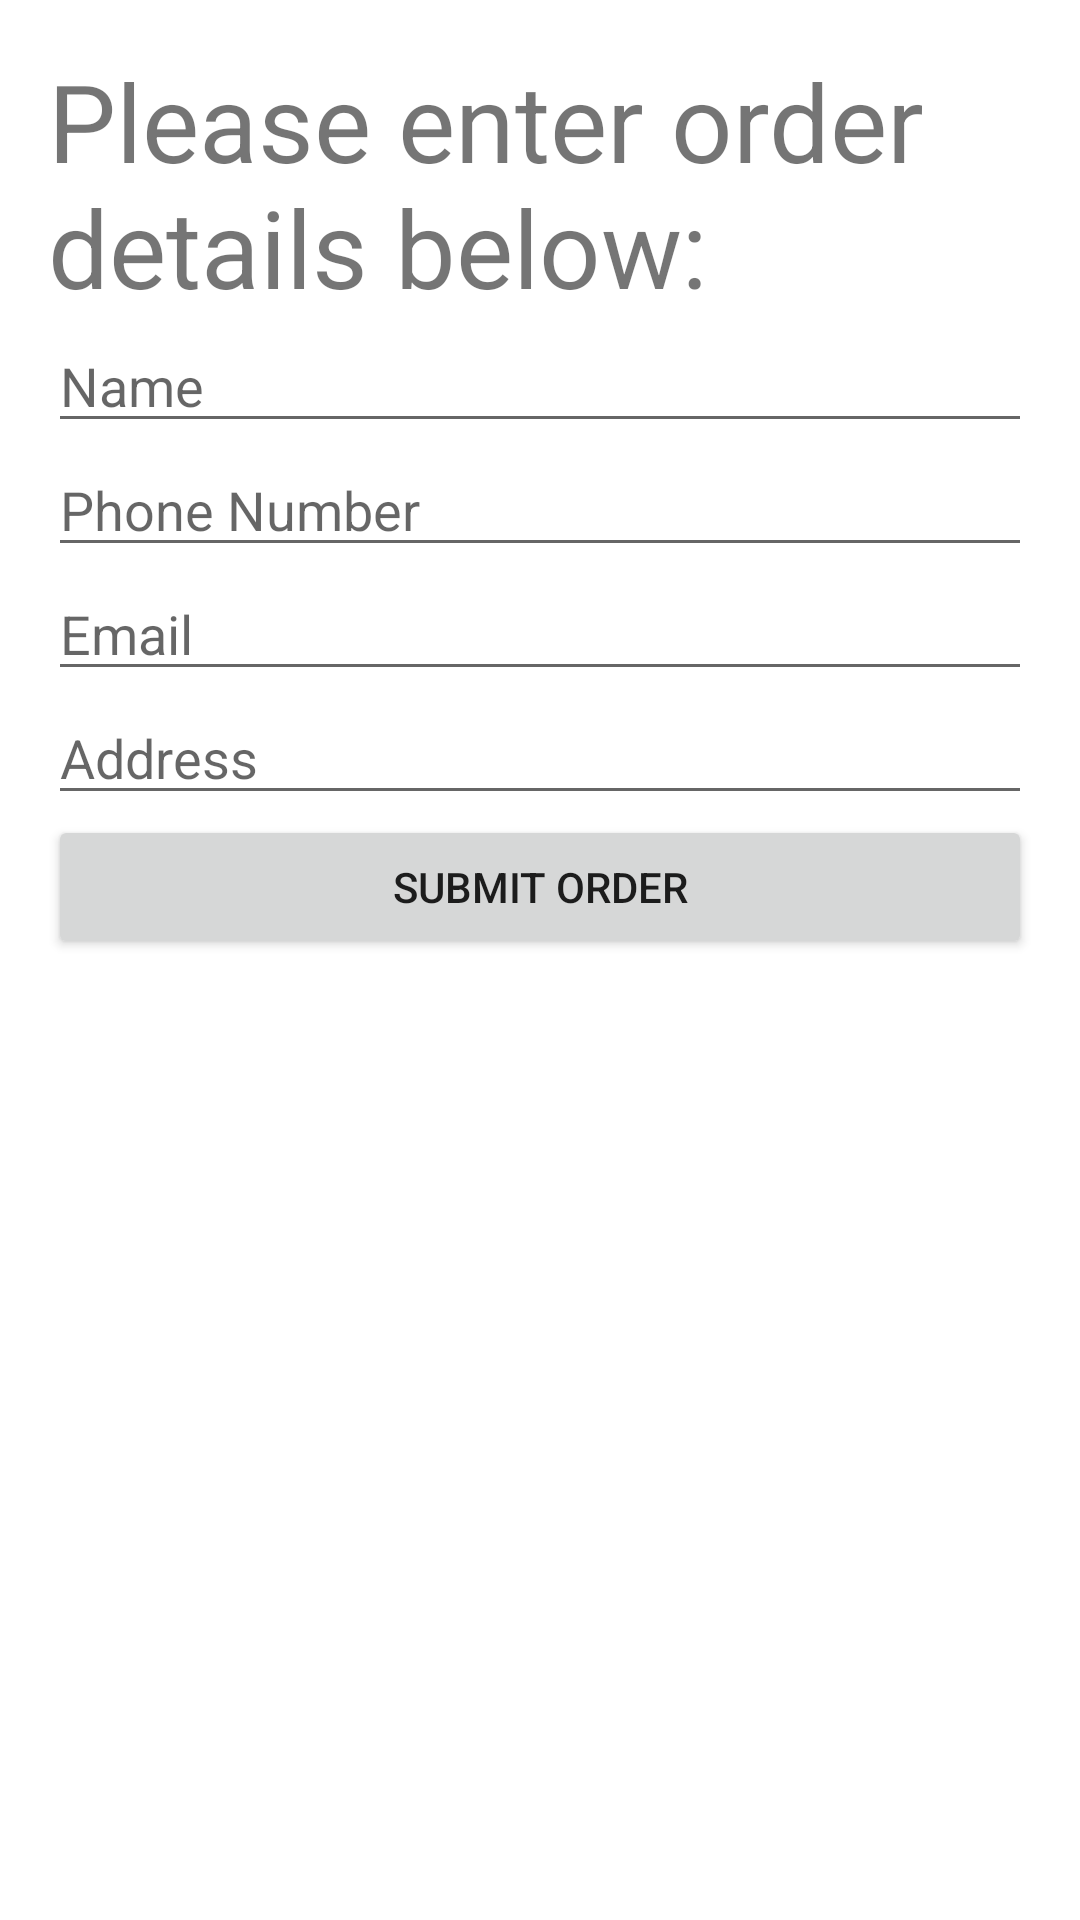

Write the Android layout XML for this screen, with the resource values it uses.
<!-- AndroidManifest.xml: application theme Theme.CIS4280Assignment1 -->
<!-- res/layout/activity_customer_page.xml -->
<?xml version="1.0" encoding="utf-8"?>
<androidx.constraintlayout.widget.ConstraintLayout xmlns:android="http://schemas.android.com/apk/res/android"
    xmlns:app="http://schemas.android.com/apk/res-auto"
    xmlns:tools="http://schemas.android.com/tools"
    android:layout_width="match_parent"
    android:layout_height="match_parent"
    tools:context=".customerPage">

    <LinearLayout
        android:layout_width="match_parent"
        android:layout_height="match_parent"
        android:layout_marginStart="16dp"
        android:layout_marginLeft="16dp"
        android:layout_marginTop="16dp"
        android:layout_marginEnd="16dp"
        android:layout_marginRight="16dp"
        android:layout_marginBottom="16dp"
        android:orientation="vertical"
        app:layout_constraintBottom_toBottomOf="parent"
        app:layout_constraintEnd_toEndOf="parent"
        app:layout_constraintStart_toStartOf="parent"
        app:layout_constraintTop_toTopOf="parent">

        <TextView
            android:id="@+id/customerPageLabel"
            android:layout_width="match_parent"
            android:layout_height="wrap_content"
            android:text="@string/textview"
            android:textSize="36sp" />

        <EditText
            android:id="@+id/editTextCustomerName"
            android:layout_width="match_parent"
            android:layout_height="wrap_content"
            android:ems="10"
            android:inputType="textPersonName"
            android:text="@string/name"
            android:autofillHints="Name"
            android:hint="Name"/>

        <EditText
            android:id="@+id/editTextCustomerPhone"
            android:layout_width="match_parent"
            android:layout_height="wrap_content"
            android:ems="10"
            android:inputType="number"
            android:autofillHints="Phone Number"
            android:hint="Phone Number"/>

        <EditText
            android:id="@+id/editTextCustomerEmail"
            android:layout_width="match_parent"
            android:layout_height="wrap_content"
            android:ems="10"
            android:inputType="textEmailAddress"
            android:autofillHints="Email"
            android:hint="Email"/>

        <EditText
            android:id="@+id/editTextCustomerAddress"
            android:layout_width="match_parent"
            android:layout_height="wrap_content"
            android:autofillHints="Address"
            android:ems="10"
            android:hint="Address"
            android:inputType="textPostalAddress" />

        <Button
            android:id="@+id/submitButton"
            android:layout_width="match_parent"
            android:layout_height="wrap_content"
            android:onClick="submit"
            android:text="@string/submitStr" />

        <TextView
            android:id="@+id/outputTextView"
            android:layout_width="match_parent"
            android:layout_height="wrap_content"
            android:text="@string/textViewOutput" />

        <ImageView
            android:id="@+id/imageView1"
            android:layout_width="wrap_content"
            android:layout_height="133dp"
            android:visibility="invisible"
            app:srcCompat="@drawable/pizza" />
    </LinearLayout>
</androidx.constraintlayout.widget.ConstraintLayout>
<!-- resources referenced by this layout -->
<resources>
  <string name="name" />
  <string name="submitStr">Submit Order</string>
  <string name="textViewOutput" />
  <string name="textview">Please enter order details below:</string>
  <style name="Theme.CIS4280Assignment1" parent="Theme.MaterialComponents.DayNight.DarkActionBar">
          
          <item name="colorPrimary">@color/purple_500</item>
          <item name="colorPrimaryVariant">@color/purple_700</item>
          <item name="colorOnPrimary">@color/white</item>
          
          <item name="colorSecondary">@color/teal_200</item>
          <item name="colorSecondaryVariant">@color/teal_700</item>
          <item name="colorOnSecondary">@color/black</item>
          
          <item name="android:statusBarColor" tools:targetApi="l">?attr/colorPrimaryVariant</item>
          
      </style>
  <!-- not gathered from this repository: default colours our renderer supplied (Android Studio template values) -->
  <color name="purple_500">#FF6200EE</color>
  <color name="purple_700">#FF3700B3</color>
  <color name="teal_200">#FF03DAC5</color>
  <color name="teal_700">#FF018786</color>
  <color name="black">#FF000000</color>
  <color name="white">#FFFFFFFF</color>
</resources>
